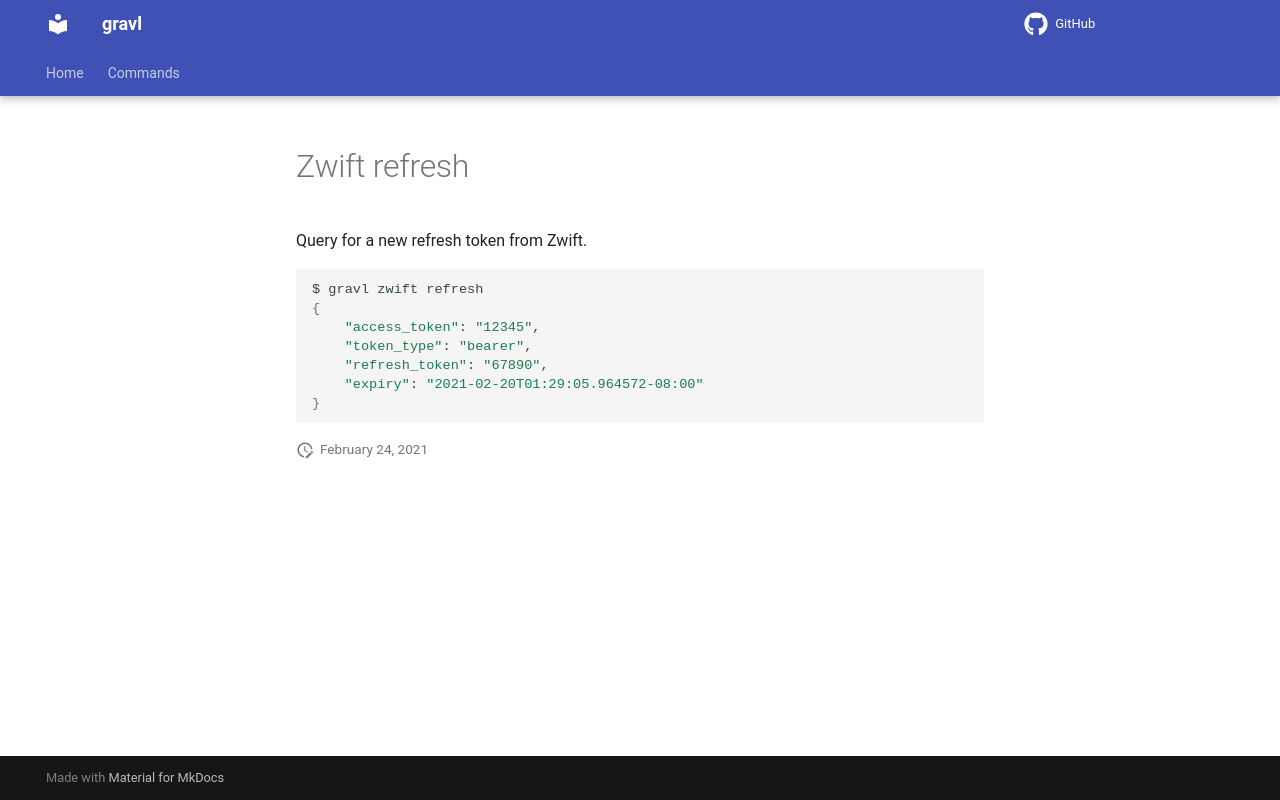

repository: bzimmer/gravl · page: commands/zwift-refresh/index.html · generator: mkdocs

Query for a new refresh token from Zwift.

```sh
$ gravl zwift refresh
{
	"access_token": "12345",
	"token_type": "bearer",
	"refresh_token": "67890",
	"expiry": "2021-02-20T01:29:05.964572-08:00"
}
```
